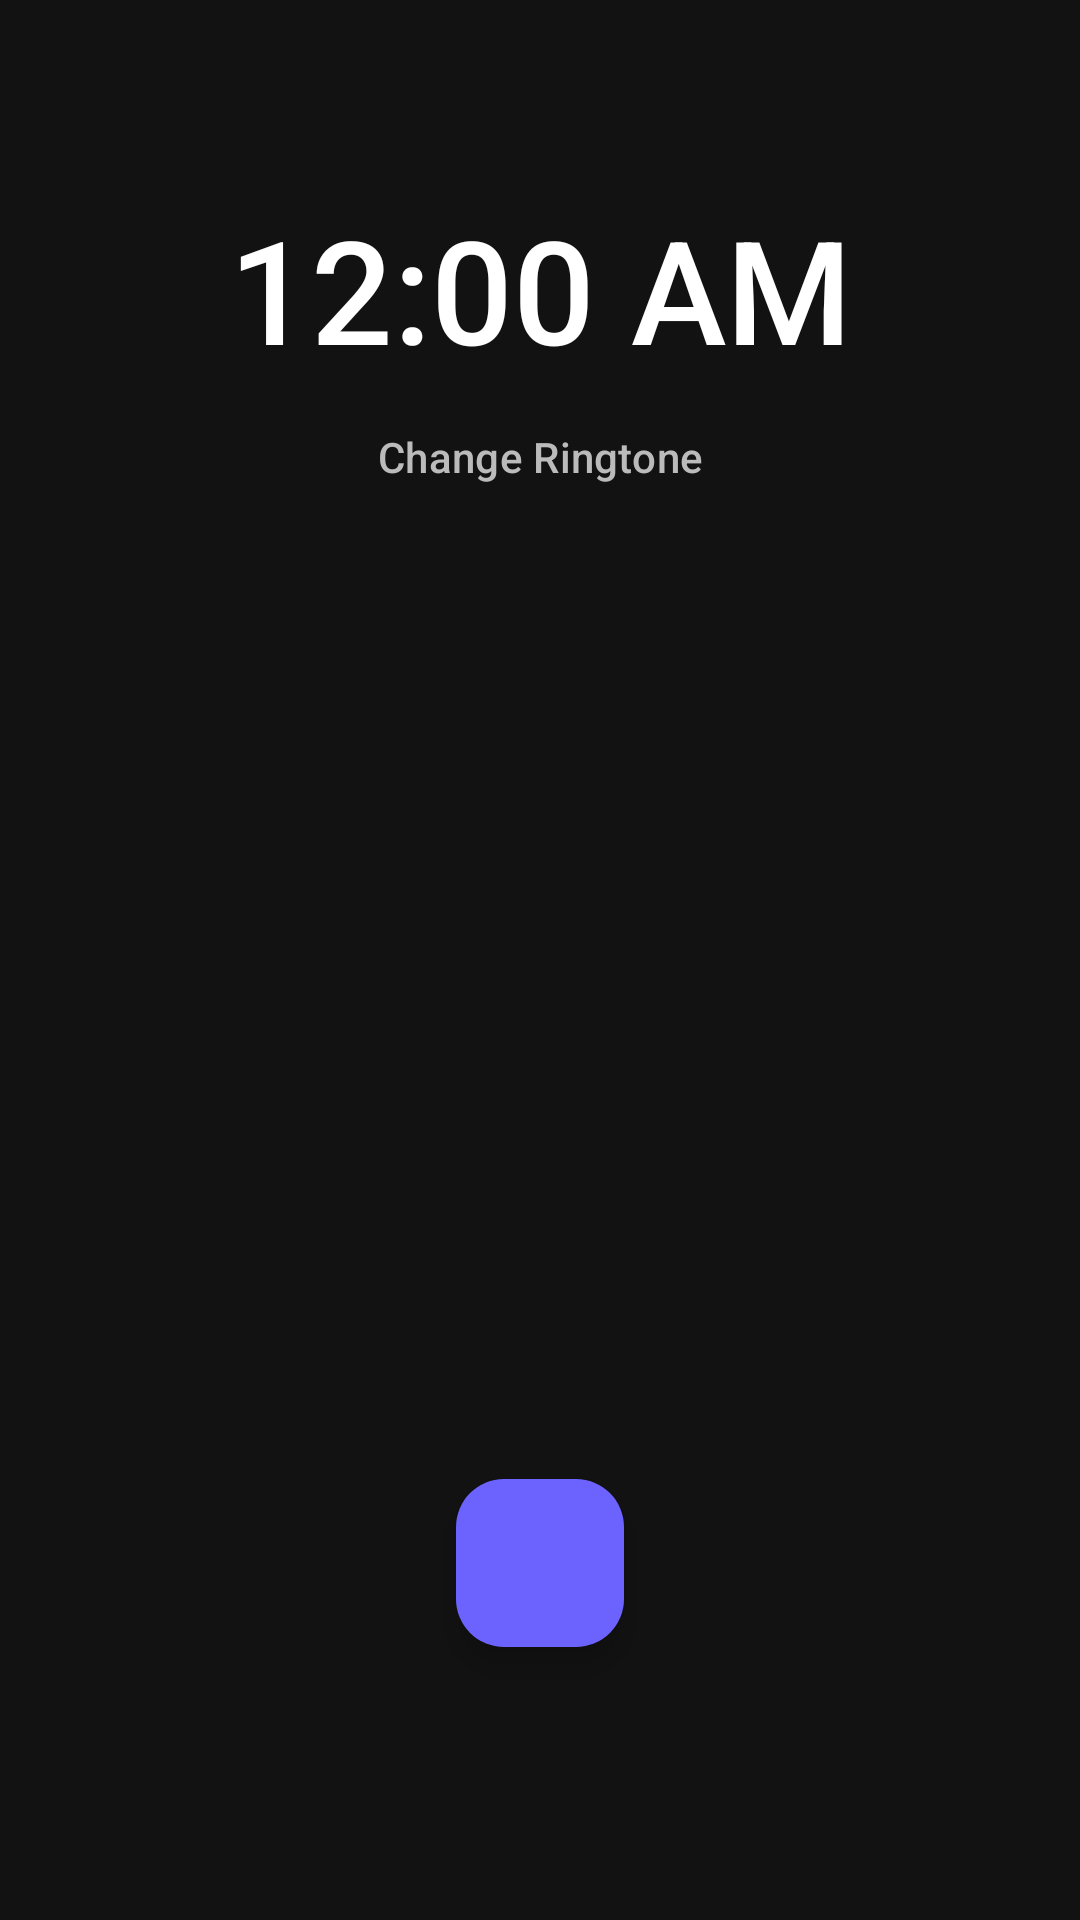

Produce the Android XML layout that renders to this screen, including the resource entries it uses.
<!-- AndroidManifest.xml: application theme Theme.ClockApp -->
<!-- res/layout/activity_main.xml -->
<?xml version="1.0" encoding="utf-8"?>
<androidx.constraintlayout.widget.ConstraintLayout xmlns:android="http://schemas.android.com/apk/res/android"
    xmlns:app="http://schemas.android.com/apk/res-auto"
    xmlns:tools="http://schemas.android.com/tools"
    android:id="@+id/main"
    android:layout_width="match_parent"
    android:layout_height="match_parent"
    android:background="@color/color_background"
    tools:context=".MainActivity">

    <ImageButton
        android:id="@+id/btnSettings"
        android:layout_width="@dimen/icon_size_md"
        android:layout_height="@dimen/icon_size_md"
        android:layout_marginTop="@dimen/spacing_md"
        android:layout_marginEnd="@dimen/spacing_md"
        android:background="?attr/selectableItemBackgroundBorderless"
        android:contentDescription="@string/cd_settings"
        android:src="@drawable/ic_settings"
        app:layout_constraintEnd_toEndOf="parent"
        app:layout_constraintTop_toTopOf="parent"
        app:tint="@color/color_text_primary" />

    <TextClock
        android:id="@+id/textClock"
        android:layout_width="wrap_content"
        android:layout_height="wrap_content"
        android:format12Hour="hh:mm a"
        android:textColor="@color/color_text_primary"
        android:textSize="@dimen/text_size_display"
        android:fontFamily="sans-serif-medium"
        android:layout_marginTop="@dimen/spacing_massive"
        app:layout_constraintEnd_toEndOf="parent"
        app:layout_constraintStart_toStartOf="parent"
        app:layout_constraintTop_toTopOf="parent" />

    <com.google.android.material.button.MaterialButton
        android:id="@+id/btnPickRingtone"
        style="@style/Widget.Material3.Button.TextButton"
        android:layout_width="wrap_content"
        android:layout_height="wrap_content"
        android:text="@string/action_change_ringtone"
        android:textColor="@color/color_text_secondary"
        app:icon="@drawable/ic_ringtone"
        app:iconTint="@color/color_text_secondary"
        app:layout_constraintEnd_toEndOf="parent"
        app:layout_constraintStart_toStartOf="parent"
        app:layout_constraintTop_toBottomOf="@+id/textClock" />

    <androidx.recyclerview.widget.RecyclerView
        android:id="@+id/rvAlarms"
        android:layout_width="0dp"
        android:layout_height="0dp"
        android:layout_marginTop="@dimen/spacing_md"
        android:clipToPadding="false"
        android:paddingBottom="@dimen/list_bottom_padding"
        app:layout_constraintBottom_toBottomOf="parent"
        app:layout_constraintEnd_toEndOf="parent"
        app:layout_constraintStart_toStartOf="parent"
        app:layout_constraintTop_toBottomOf="@+id/btnPickRingtone" />

    <LinearLayout
        android:id="@+id/emptyState"
        android:layout_width="wrap_content"
        android:layout_height="wrap_content"
        android:gravity="center"
        android:orientation="vertical"
        android:visibility="gone"
        app:layout_constraintBottom_toBottomOf="parent"
        app:layout_constraintEnd_toEndOf="parent"
        app:layout_constraintStart_toStartOf="parent"
        app:layout_constraintTop_toBottomOf="@+id/btnPickRingtone"
        tools:visibility="visible">

        <TextView
            android:layout_width="wrap_content"
            android:layout_height="wrap_content"
            android:text="@string/empty_state_title"
            android:textColor="@color/color_text_disabled"
            android:textSize="@dimen/text_size_body_large" />

        <com.google.android.material.button.MaterialButton
            android:id="@+id/btnEmptyAdd"
            style="@style/Widget.Material3.Button.TextButton"
            android:layout_width="wrap_content"
            android:layout_height="wrap_content"
            android:layout_marginTop="@dimen/spacing_xs"
            android:text="@string/action_add_alarm"
            android:textColor="@color/color_primary" />
    </LinearLayout>

    <com.google.android.material.floatingactionbutton.FloatingActionButton
        android:id="@+id/btnSetAlarm"
        style="@style/Widget.Material3.FloatingActionButton.Primary"
        android:layout_width="wrap_content"
        android:layout_height="wrap_content"
        android:layout_marginBottom="@dimen/spacing_massive"
        android:contentDescription="@string/cd_add_alarm"
        app:backgroundTint="@color/color_primary"
        app:elevation="@dimen/elevation_fab"
        app:pressedTranslationZ="@dimen/elevation_fab_pressed"
        app:useCompatPadding="true"
        app:maxImageSize="@dimen/icon_size_sm"
        app:rippleColor="@color/color_ripple_white_40"
        app:layout_constraintBottom_toBottomOf="parent"
        app:layout_constraintEnd_toEndOf="parent"
        app:layout_constraintStart_toStartOf="parent"
        app:srcCompat="@drawable/ic_add" />

</androidx.constraintlayout.widget.ConstraintLayout>
<!-- resources referenced by this layout -->
<resources>
  <color name="color_background">#121212</color>
  <color name="color_primary">#6C63FF</color>
  <color name="color_ripple_white_40">#40FFFFFF</color>
  <color name="color_text_disabled">#888888</color>
  <color name="color_text_primary">#FFFFFF</color>
  <color name="color_text_secondary">#BBBBBB</color>
  <dimen name="elevation_fab">6dp</dimen>
  <dimen name="elevation_fab_pressed">12dp</dimen>
  <dimen name="icon_size_md">48dp</dimen>
  <dimen name="icon_size_sm">24dp</dimen>
  <dimen name="list_bottom_padding">140dp</dimen>
  <dimen name="spacing_massive">64dp</dimen>
  <dimen name="spacing_md">16dp</dimen>
  <dimen name="spacing_xs">8dp</dimen>
  <dimen name="text_size_body_large">18sp</dimen>
  <dimen name="text_size_display">48sp</dimen>
  <string name="action_add_alarm">+ Add Alarm</string>
  <string name="action_change_ringtone">Change Ringtone</string>
  <string name="cd_add_alarm">Add Alarm</string>
  <string name="cd_settings">Settings</string>
  <string name="empty_state_title">No alarms yet</string>
  <style name="Theme.ClockApp" parent="Base.Theme.ClockApp" />
  <style name="Base.Theme.ClockApp" parent="Theme.Material3.DayNight.NoActionBar">
          
          <item name="colorPrimary">@color/color_primary</item>
          <item name="colorOnPrimary">@color/color_text_primary</item>
          <item name="colorSurface">@color/color_surface</item>
          <item name="colorOnSurface">@color/color_text_primary</item>
          <item name="android:colorBackground">@color/color_background</item>
      </style>
  <color name="color_surface">#1E1E1E</color>
</resources>
